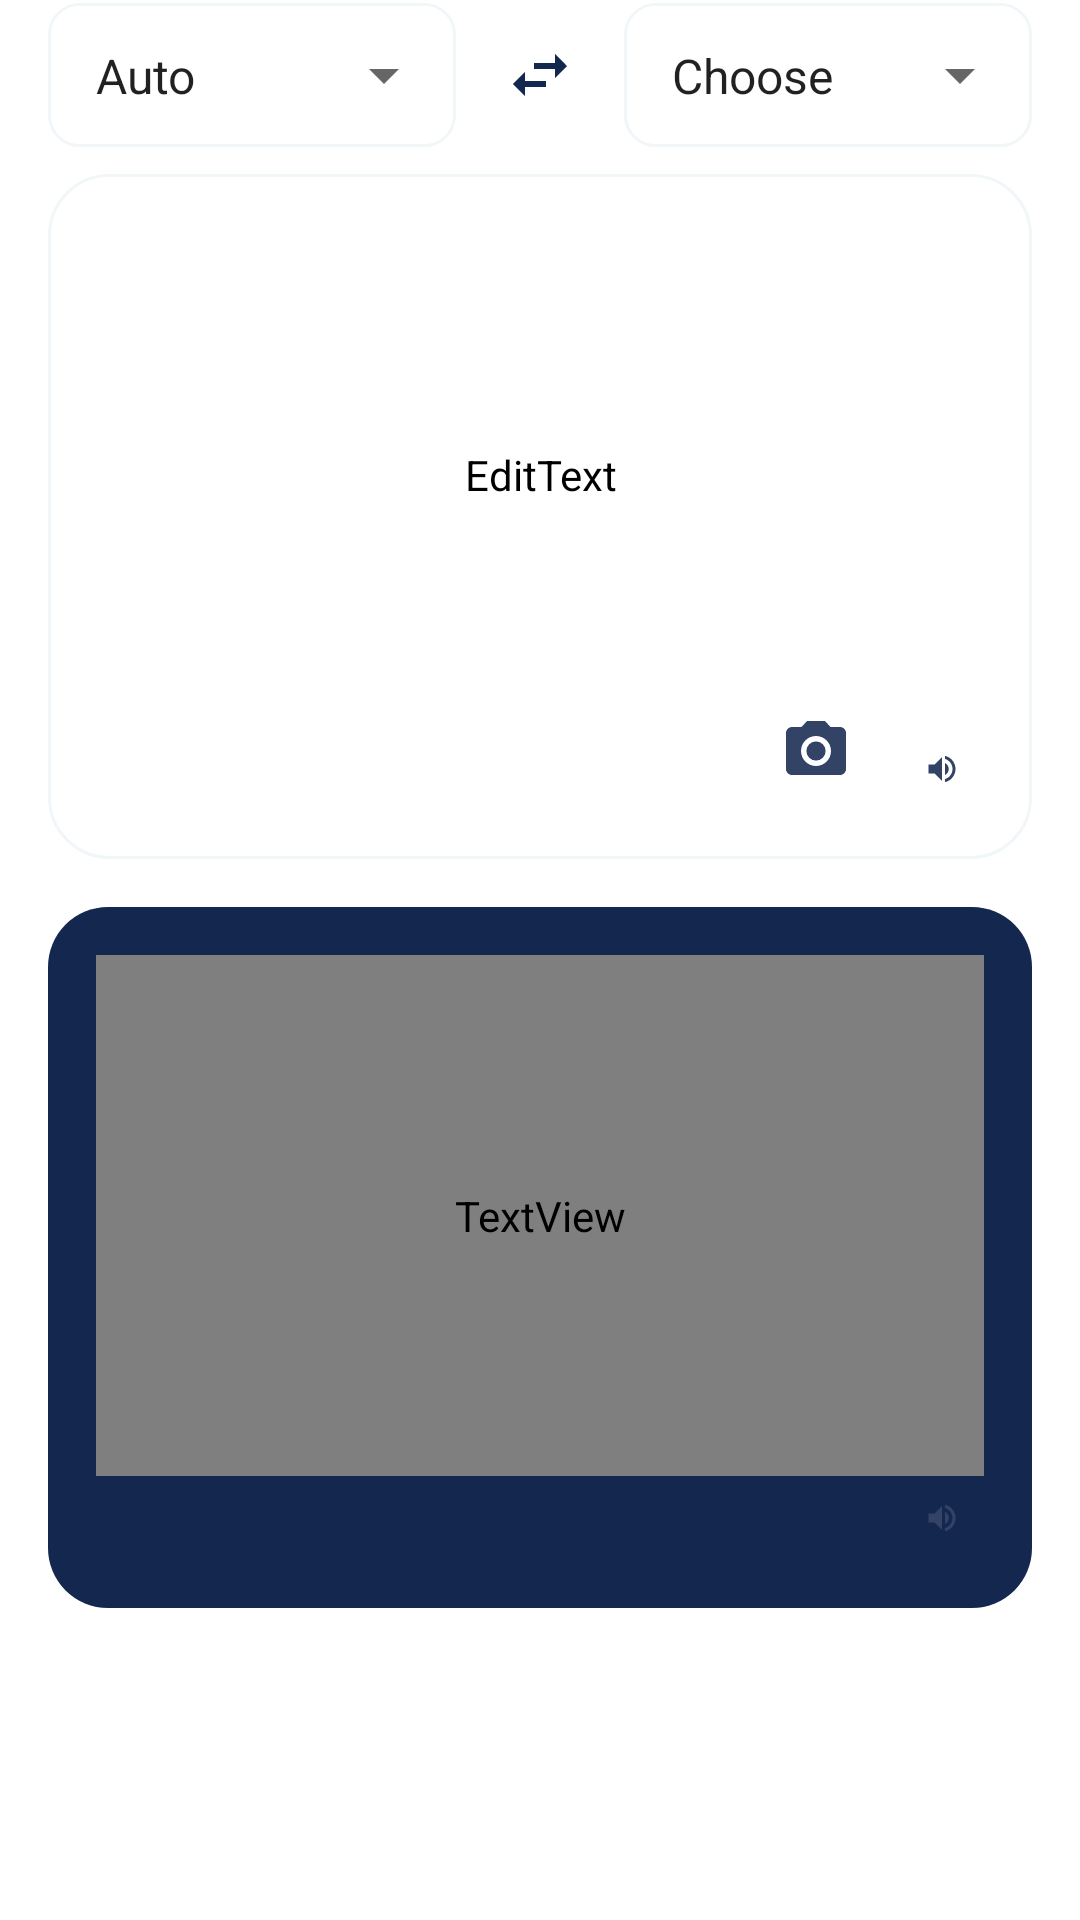

The Android layout XML behind this screen, and the referenced resources:
<!-- AndroidManifest.xml: application theme Theme.Dictionary -->
<!-- res/layout/fragment_translation.xml -->
<?xml version="1.0" encoding="utf-8"?>
<androidx.constraintlayout.widget.ConstraintLayout xmlns:android="http://schemas.android.com/apk/res/android"
    xmlns:app="http://schemas.android.com/apk/res-auto"
    xmlns:tools="http://schemas.android.com/tools"
    android:layout_width="match_parent"
    android:layout_height="match_parent"
    tools:context=".fragments.TranslationFragment">

    <androidx.constraintlayout.widget.Guideline
        android:id="@+id/guideline"
        android:layout_width="wrap_content"
        android:layout_height="wrap_content"
        android:orientation="horizontal"
        app:layout_constraintGuide_percent="0.46" />

    <androidx.constraintlayout.widget.ConstraintLayout
        android:id="@+id/constraintLayout3"
        android:layout_width="match_parent"
        android:layout_height="50dp"
        app:layout_constraintEnd_toEndOf="parent"
        app:layout_constraintStart_toStartOf="parent"
        app:layout_constraintTop_toTopOf="parent">


        <ImageButton
            android:id="@+id/frag_translation_btn_switch"
            android:layout_width="wrap_content"
            android:layout_height="wrap_content"
            android:layout_marginStart="16dp"
            android:layout_marginTop="16dp"
            android:layout_marginEnd="16dp"
            android:layout_marginBottom="16dp"
            android:background="@android:color/transparent"
            android:foreground="?attr/selectableItemBackgroundBorderless"
            android:padding="@dimen/img_btn_padding"
            android:src="@drawable/ic_compare_translate"
            app:layout_constraintBottom_toBottomOf="parent"
            app:layout_constraintEnd_toEndOf="parent"
            app:layout_constraintStart_toStartOf="parent"
            app:layout_constraintTop_toTopOf="parent" />



        <androidx.constraintlayout.widget.ConstraintLayout
            android:layout_width="0dp"
            android:layout_height="48dp"
            android:layout_marginStart="16dp"
            android:layout_marginEnd="8dp"
            android:background="@drawable/back_translation_spinner"
            app:layout_constraintBottom_toBottomOf="@+id/frag_translation_btn_switch"
            app:layout_constraintEnd_toStartOf="@+id/frag_translation_btn_switch"
            app:layout_constraintStart_toStartOf="parent"
            app:layout_constraintTop_toTopOf="@+id/frag_translation_btn_switch">

            <Spinner
                android:id="@+id/frag_translation_spinner_to_translate"
                android:layout_width="0dp"
                android:layout_height="wrap_content"
                android:layout_marginTop="8dp"
                android:layout_marginBottom="8dp"
                android:entries="@array/array_translate_language_auto"
                android:fontFamily="@font/poppins_medium"
                android:padding="8dp"
                android:popupBackground="@color/blue_light"
                android:spinnerMode="dropdown"
                android:textColor="@color/blue_text_primary"
                android:textSize="12sp"
                app:layout_constraintBottom_toBottomOf="parent"
                app:layout_constraintEnd_toEndOf="parent"
                app:layout_constraintHorizontal_bias="1.0"
                app:layout_constraintStart_toStartOf="parent"
                app:layout_constraintTop_toTopOf="parent" />

        </androidx.constraintlayout.widget.ConstraintLayout>

        <androidx.constraintlayout.widget.ConstraintLayout
            android:layout_width="0dp"
            android:layout_height="48dp"
            android:layout_marginStart="8dp"
            android:layout_marginEnd="16dp"
            android:background="@drawable/back_translation_spinner"
            app:layout_constraintBottom_toBottomOf="@+id/frag_translation_btn_switch"
            app:layout_constraintEnd_toEndOf="parent"
            app:layout_constraintStart_toEndOf="@+id/frag_translation_btn_switch"
            app:layout_constraintTop_toTopOf="@+id/frag_translation_btn_switch">

            <Spinner
                android:id="@+id/frag_translation_spinner_change_language"
                android:layout_width="0dp"
                android:layout_height="wrap_content"
                android:layout_marginTop="8dp"
                android:layout_marginBottom="8dp"
                android:clickable="false"
                android:entries="@array/array_translate_language"
                android:fontFamily="@font/poppins_medium"
                android:padding="8dp"
                android:popupBackground="@color/blue_light"
                android:spinnerMode="dropdown"
                android:textColor="@color/blue_text_primary"
                android:textSize="8sp"
                app:layout_constraintBottom_toBottomOf="parent"
                app:layout_constraintEnd_toEndOf="parent"
                app:layout_constraintHorizontal_bias="1.0"
                app:layout_constraintStart_toStartOf="parent"
                app:layout_constraintTop_toTopOf="parent" />

        </androidx.constraintlayout.widget.ConstraintLayout>
    </androidx.constraintlayout.widget.ConstraintLayout>

    <androidx.constraintlayout.widget.ConstraintLayout
        android:layout_width="match_parent"
        android:layout_height="0dp"
        android:layout_marginStart="16dp"
        android:layout_marginTop="8dp"
        android:layout_marginEnd="16dp"
        android:layout_marginBottom="8dp"
        android:background="@drawable/back_translation"
        android:clipToPadding="false"
        app:layout_constraintBottom_toTopOf="@+id/guideline"
        app:layout_constraintEnd_toEndOf="parent"
        app:layout_constraintStart_toStartOf="parent"
        app:layout_constraintTop_toBottomOf="@+id/constraintLayout3">

        <EditText
            android:id="@+id/act_camera_translation_edt_extracted_txt"
            android:layout_width="0dp"
            android:layout_height="0dp"
            android:layout_marginStart="16dp"
            android:layout_marginTop="16dp"
            android:layout_marginEnd="16dp"
            android:backgroundTint="@android:color/transparent"
            android:ems="10"
            android:fontFamily="@font/poppins_medium"
            android:gravity="start|top"
            android:hint="@string/frag_translation_edt_hint_txt"
            android:imeOptions="actionSearch"
            android:inputType="textPersonName"
            android:singleLine="true"
            android:textAlignment="viewStart"
            android:textColor="@color/blue_text_primary"
            android:textColorHint="@color/black_text_secondary"
            android:textSize="22sp"
            app:layout_constraintBottom_toTopOf="@+id/frag_translation_part_translation_btn_speak"
            app:layout_constraintEnd_toEndOf="parent"
            app:layout_constraintStart_toStartOf="parent"
            app:layout_constraintTop_toTopOf="parent" />

        <ImageButton
            android:id="@+id/frag_translation_part_translation_btn_camera"
            android:layout_width="wrap_content"
            android:layout_height="wrap_content"
            android:layout_marginEnd="8dp"
            android:layout_marginBottom="16dp"
            android:background="@android:color/transparent"
            android:foreground="?attr/selectableItemBackgroundBorderless"
            android:padding="@dimen/img_btn_padding"
            android:src="@drawable/ic_camera_24"
            android:tint="@color/blue_text_primary"
            android:visibility="visible"
            app:layout_constraintBottom_toBottomOf="parent"
            app:layout_constraintEnd_toStartOf="@+id/frag_translation_part_translation_btn_speak" />

        <ImageButton
            android:id="@+id/frag_translation_part_translation_btn_speak"
            android:layout_width="wrap_content"
            android:layout_height="wrap_content"
            android:layout_marginEnd="16dp"
            android:layout_marginBottom="16dp"
            android:background="@android:color/transparent"
            android:foreground="?attr/selectableItemBackgroundBorderless"
            android:padding="@dimen/img_btn_padding"
            android:src="@drawable/ic_volume_up_24"
            android:tint="@color/blue_text_primary"
            app:layout_constraintBottom_toBottomOf="parent"
            app:layout_constraintEnd_toEndOf="parent" />

    </androidx.constraintlayout.widget.ConstraintLayout>

    <androidx.constraintlayout.widget.ConstraintLayout
        android:layout_width="match_parent"
        android:layout_height="0dp"
        android:layout_marginStart="16dp"
        android:layout_marginTop="8dp"
        android:layout_marginEnd="16dp"
        android:layout_marginBottom="104dp"
        android:background="@drawable/back_translated"
        android:clickable="true"
        app:layout_constraintBottom_toBottomOf="parent"
        app:layout_constraintEnd_toEndOf="parent"
        app:layout_constraintStart_toStartOf="parent"
        app:layout_constraintTop_toTopOf="@+id/guideline">

        <TextView
            android:id="@+id/frag_translation_txt_translated"
            android:layout_width="0dp"
            android:layout_height="0dp"
            android:layout_marginStart="16dp"
            android:layout_marginTop="16dp"
            android:layout_marginEnd="16dp"
            android:fontFamily="@font/poppins_medium"
            android:text="@string/frag_translation_txt_translated"
            android:textColor="@color/blue_text_primary"
            android:textSize="22sp"
            app:layout_constraintBottom_toTopOf="@+id/frag_translation_part_translated_btn_speak"
            app:layout_constraintEnd_toEndOf="parent"
            app:layout_constraintStart_toStartOf="parent"
            app:layout_constraintTop_toTopOf="parent" />

        <ImageButton
            android:id="@+id/frag_translation_part_translated_btn_speak"
            android:layout_width="wrap_content"
            android:layout_height="wrap_content"
            android:layout_marginEnd="16dp"
            android:layout_marginBottom="16dp"
            android:background="@android:color/transparent"
            android:foreground="?attr/selectableItemBackgroundBorderless"
            android:padding="@dimen/img_btn_padding"
            android:src="@drawable/ic_volume_up_24"
            android:tint="@color/blue_text_primary"
            app:layout_constraintBottom_toBottomOf="parent"
            app:layout_constraintEnd_toEndOf="parent" />
    </androidx.constraintlayout.widget.ConstraintLayout>

</androidx.constraintlayout.widget.ConstraintLayout>
<!-- resources referenced by this layout -->
<resources>
  <string-array name="array_translate_language">
          <item>Choose</item>
          <item>English</item>
          <item>French</item>
          <item>Spanish</item>
          <item>German</item>
          <item>Italian</item>
          <item>Creol</item>
      </string-array>
  <string-array name="array_translate_language_auto">
          <item>Auto</item>
      </string-array>
  <color name="black_text_secondary">#99000000</color>
  <color name="blue_light">#F1F6F9</color>
  <color name="blue_text_primary">#DE14274E</color>
  <dimen name="img_btn_padding">8dp</dimen>
  <!-- drawable back_translated (drawable) -->
  <shape xmlns:android="http://schemas.android.com/apk/res/android">
      <solid android:color="@color/blue_dark"/>
      <corners android:radius="@dimen/frag_translation_text_bar_radius" />
  </shape>
  <!-- drawable back_translation (drawable) -->
  <shape xmlns:android="http://schemas.android.com/apk/res/android">
  
      <corners android:radius="@dimen/frag_translation_text_bar_radius" />
      <stroke android:color="@color/blue_light"
          android:width="1dp"/>
  </shape>
  <!-- drawable back_translation_spinner (drawable) -->
  <shape xmlns:android="http://schemas.android.com/apk/res/android">
      
      <corners android:radius="@dimen/frag_translation_spinner_bar_radius" />
      <stroke android:color="@color/blue_light"
          android:width="1dp"/>
  </shape>
  <!-- drawable ic_camera_24 (drawable) -->
  <vector android:height="24dp" android:tint="@color/blue"
      android:viewportHeight="24" android:viewportWidth="24"
      android:width="24dp" xmlns:android="http://schemas.android.com/apk/res/android">
      <path android:fillColor="@android:color/white" android:pathData="M12,12m-3.2,0a3.2,3.2 0,1 1,6.4 0a3.2,3.2 0,1 1,-6.4 0"/>
      <path android:fillColor="@android:color/white" android:pathData="M9,2L7.17,4L4,4c-1.1,0 -2,0.9 -2,2v12c0,1.1 0.9,2 2,2h16c1.1,0 2,-0.9 2,-2L22,6c0,-1.1 -0.9,-2 -2,-2h-3.17L15,2L9,2zM12,17c-2.76,0 -5,-2.24 -5,-5s2.24,-5 5,-5 5,2.24 5,5 -2.24,5 -5,5z"/>
  </vector>
  <!-- drawable ic_compare_translate (drawable) -->
  <vector android:height="24dp" android:tint="@color/blue_dark"
      android:viewportHeight="24" android:viewportWidth="24"
      android:width="24dp" xmlns:android="http://schemas.android.com/apk/res/android">
      <path android:fillColor="@color/blue_light" android:pathData="M6.99,11L3,15l3.99,4v-3H14v-2H6.99v-3zM21,9l-3.99,-4v3H10v2h7.01v3L21,9z"/>
  </vector>
  <!-- drawable ic_volume_up_24 (drawable) -->
  <vector android:height="12dp" android:tint="#FFFFFF"
      android:viewportHeight="24" android:viewportWidth="24"
      android:width="12dp" xmlns:android="http://schemas.android.com/apk/res/android">
      <path android:fillColor="@android:color/white" android:pathData="M3,9v6h4l5,5L12,4L7,9L3,9zM16.5,12c0,-1.77 -1.02,-3.29 -2.5,-4.03v8.05c1.48,-0.73 2.5,-2.25 2.5,-4.02zM14,3.23v2.06c2.89,0.86 5,3.54 5,6.71s-2.11,5.85 -5,6.71v2.06c4.01,-0.91 7,-4.49 7,-8.77s-2.99,-7.86 -7,-8.77z"/>
  </vector>
  <string name="frag_translation_edt_hint_txt">Enter text here..</string>
  <string name="frag_translation_txt_translated">Translated text here..</string>
  <color name="blue_dark">#14274E</color>
  <dimen name="frag_translation_text_bar_radius">20dp</dimen>
  <dimen name="frag_translation_spinner_bar_radius">10dp</dimen>
  <color name="blue">#394867</color>
  <color name="grey">#F1F6F9</color>
  <color name="grey_dark">#9BA4B4</color>
  <color name="accent">#FFE05D</color>
  <style name="Preference.v21" parent="@style/PreferenceThemeOverlay.v14.Material">
          <item name="android:tint">@color/blue_dark</item>
          <item name="android:textColor">@color/blue_text_primary</item>
          <item name="android:fontFamily">@font/poppins_medium</item>
      </style>
</resources>
